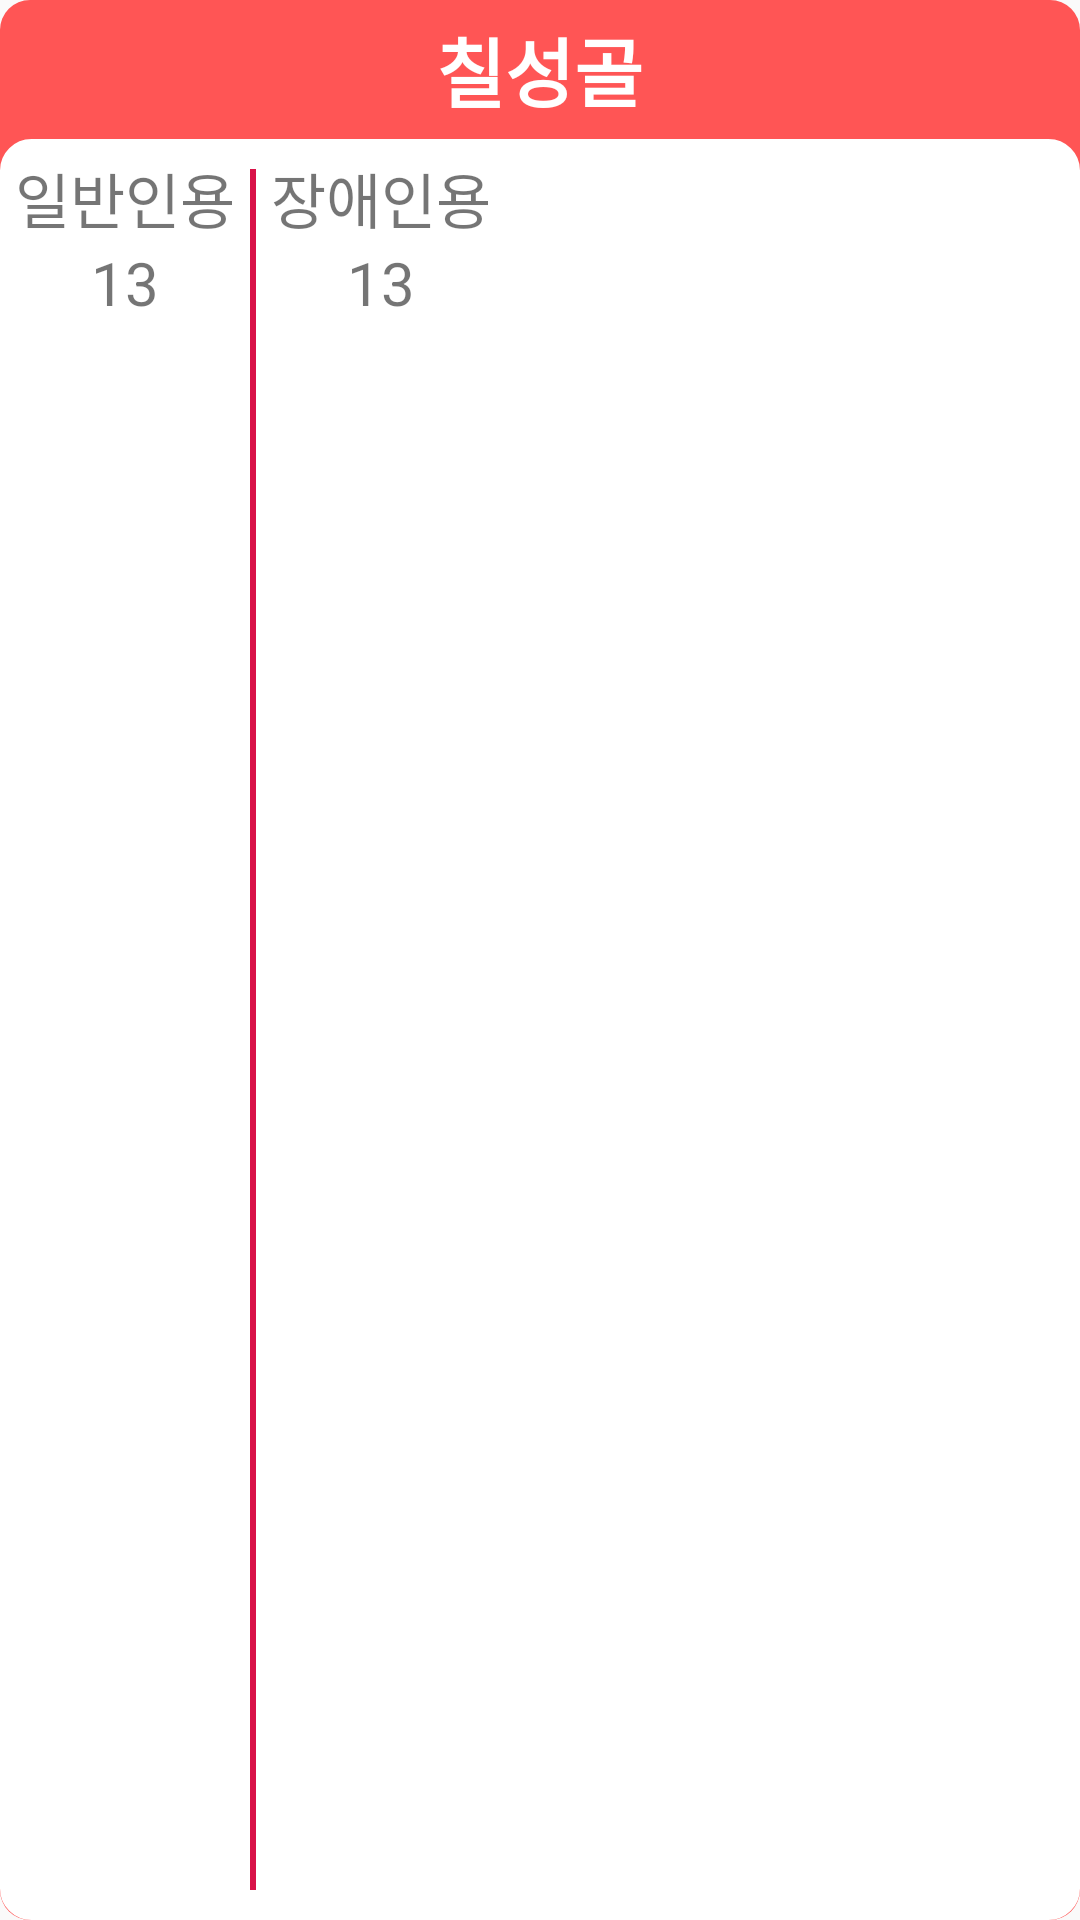

Produce the Android XML layout that renders to this screen, including the resource entries it uses.
<!-- AndroidManifest.xml: application theme AppTheme -->
<!-- res/layout/custom_kakao_map_marker.xml -->
<?xml version="1.0" encoding="UTF-8"?>
<LinearLayout xmlns:android="http://schemas.android.com/apk/res/android"
    android:layout_width="wrap_content"
    android:layout_height="wrap_content"
    android:background="@drawable/roundlayercolorprimary"
    android:layout_gravity="center"
    android:orientation="vertical">

    <LinearLayout
        android:layout_width="match_parent"
        android:layout_height="wrap_content"
        android:orientation="vertical">

        <TextView
            android:id="@+id/title"
            android:layout_width="wrap_content"
            android:layout_height="wrap_content"
            android:layout_gravity="center_horizontal"
            android:padding="5dp"
            android:text="칠성골"
            android:textColor="#ffffff"
            android:textSize="25sp"
            android:textStyle="bold" />

    </LinearLayout>

    
    <LinearLayout
        android:layout_width="match_parent"
        android:layout_height="match_parent"
        android:background="@drawable/roundlayerwhite"
        android:orientation="horizontal">

        <LinearLayout
            android:layout_width="wrap_content"
            android:layout_height="wrap_content"
            android:orientation="vertical"
            android:padding="5dp">

            <TextView
                android:layout_width="wrap_content"
                android:layout_height="match_parent"
                android:layout_gravity="center"
                android:text="일반인용"
                android:textSize="20sp" />

            <TextView
                android:id="@+id/TV_GN"
                android:layout_width="wrap_content"
                android:layout_height="match_parent"
                android:layout_gravity="center"
                android:text="13"
                android:textSize="20sp" />
        </LinearLayout>

        <LinearLayout
            android:layout_width="2dp"
            android:layout_height="match_parent"
            android:background="@color/colorPrimary"
            android:layout_marginTop="10dp"
            android:layout_marginBottom="10dp"
            ></LinearLayout>


        <LinearLayout
            android:layout_width="wrap_content"
            android:layout_height="match_parent"
            android:orientation="vertical"
            android:padding="5dp">

            <TextView
                android:layout_width="wrap_content"
                android:layout_height="wrap_content"
                android:layout_gravity="center"
                android:text="장애인용"
                android:textSize="20sp" />

            <TextView
                android:id="@+id/TV_HN"
                android:layout_width="wrap_content"
                android:layout_height="wrap_content"
                android:layout_gravity="center"
                android:text="13"
                android:textSize="20sp" />
        </LinearLayout>
    </LinearLayout>
</LinearLayout>
<!-- resources referenced by this layout -->
<resources>
  <color name="colorPrimary">#d91248</color>
  <!-- drawable roundlayercolorprimary (drawable) -->
  <?xml version="1.0" encoding="utf-8"?>
  <shape
      xmlns:android="http://schemas.android.com/apk/res/android"
      android:shape="rectangle">
      <solid android:color="#ff5555" />
      <corners android:radius="10dp" />
  </shape>
  <!-- drawable roundlayerwhite (drawable) -->
  <?xml version="1.0" encoding="utf-8"?>
  <shape
      xmlns:android="http://schemas.android.com/apk/res/android"
      android:shape="rectangle">
      <solid android:color="#ffffff" />
      <stroke android:color="#ffffff" android:width="1dp" />
      <corners android:radius="10dp" />
  </shape>
  <style name="AppTheme" parent="Theme.AppCompat.Light.NoActionBar">
          
          <item name="colorPrimary">@color/colorPrimary</item>
          <item name="colorPrimaryDark">@color/colorPrimaryDark</item>
          <item name="colorAccent">@color/colorAccent</item>
          <item name="android:statusBarColor">@color/colorPrimary</item>
          <item name="android:windowLightStatusBar">false</item>
      </style>
  <color name="colorPrimaryDark">#d91248</color>
  <color name="colorAccent">#3ad23e</color>
</resources>
